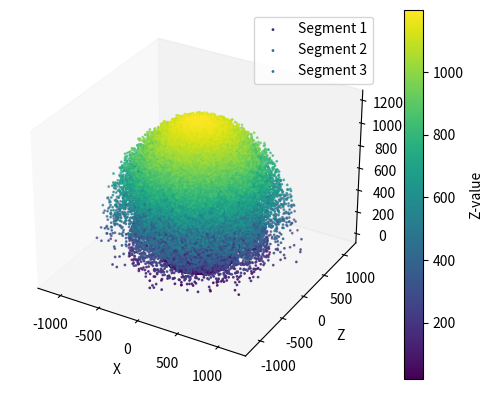

Source code (Python):
import numpy as np
import matplotlib.pyplot as plt
from mpl_toolkits.mplot3d import Axes3D

# 参数
N = 40000
length = 400  # 弯曲单元长度
points_segment1 = []
points_segment2 = []
points_segment3 = []

# 前向运动学转换
def forward_kinematics(theta, alpha, segments=3):
    coords = [(0, 0, 0)]
    for i in range(segments):
        x = coords[-1][0] + length * np.sin(theta[i]) * np.cos(alpha[i])
        y = coords[-1][1] + length * np.sin(theta[i]) * np.sin(alpha[i])
        z = coords[-1][2] + length * np.cos(theta[i])
        coords.append((x, y, z))
    return coords

# 随机采样并转换为笛卡尔坐标
for _ in range(N):
    theta = np.random.uniform(0, np.pi/2, 3)  # 三段弯曲角
    alpha = np.random.uniform(0, 2*np.pi, 3)  # 三段旋转角
    coords = forward_kinematics(theta, alpha)
    points_segment1.append(coords[1])
    points_segment2.append(coords[2])
    points_segment3.append(coords[3])

# 绘制
fig = plt.figure()
ax = fig.add_subplot(111, projection='3d')
# ax.scatter(*zip(*points_segment1), s=1, c='r', label='Segment 1')
# ax.scatter(*zip(*points_segment2), s=1, c='g', label='Segment 2')
# ax.scatter(*zip(*points_segment3), s=1, c='b', label='Segment 3')

s1 = ax.scatter(*zip(*points_segment1), s=1, c=[p[2] for p in points_segment1], cmap='viridis', label='Segment 1')
s2 = ax.scatter(*zip(*points_segment2), s=1, c=[p[2] for p in points_segment2], cmap='viridis', label='Segment 2')
s3 = ax.scatter(*zip(*points_segment3), s=1, c=[p[2] for p in points_segment3], cmap='viridis', label='Segment 3')
cbar = fig.colorbar(s3, ax=ax)
cbar.set_label('Z-value')

# fig, ax = plt.subplots()

# 使用X和Z坐标绘制点
# ax.scatter([p[0] for p in points_segment1], [p[2] for p in points_segment1], s=1, c='r', label='Segment 1')
# ax.scatter([p[0] for p in points_segment2], [p[2] for p in points_segment2], s=1, c='g', label='Segment 2')
# ax.scatter([p[0] for p in points_segment3], [p[2] for p in points_segment3], s=1, c='b', label='Segment 3')


ax.set_xlabel('X')
ax.set_ylabel('Y')
ax.set_ylabel('Z')
ax.legend()
ax.grid(False)
ax.set_facecolor('white')
plt.show()
